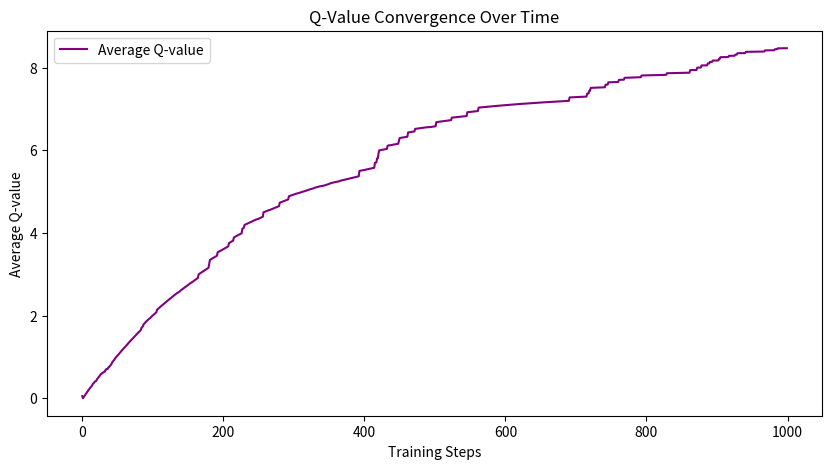
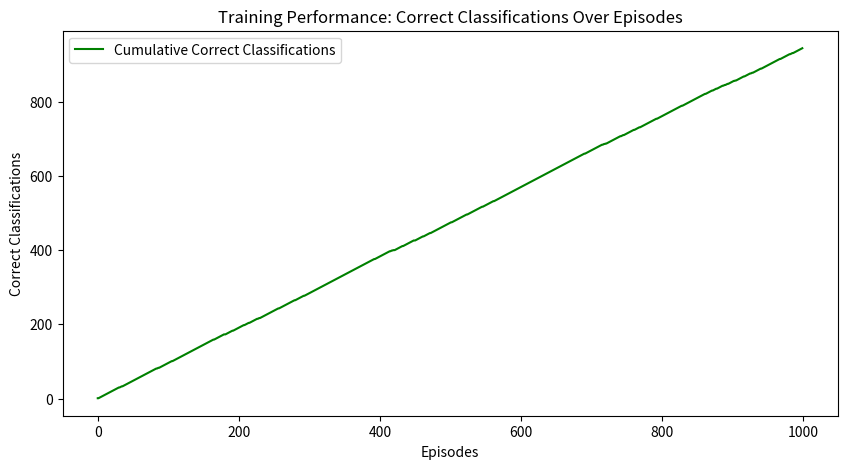

These charts were generated, in order, by the following Python code:
# -*- coding: utf-8 -*-
"""Phishing_RL.ipynb

Automatically generated by Colab.

Original file is located at
    https://colab.research.google.com/<link-removed>
"""

import random
import numpy as np
import matplotlib.pyplot as plt

# Tracking Q-values and performance metrics
q_values_over_time = []
correct_classifications_over_time = []

# Define a placeholder environment for Phishing Detection
class PhishingEnv:
    def __init__(self):
        self.action_space = ["not_phishing", "phishing"]  # Possible actions
        self.state_space = 2  # Placeholder for state space (e.g., phishing or not)

    def reset(self):
        # Reset to an initial state (could be a random URL for example)
        self.current_state = random.choice(["phishing", "not_phishing"])
        return self.current_state

    def step(self, action):
        # Check if the action matches the current state
        correct_action = "phishing" if self.current_state == "phishing" else "not_phishing"
        reward = 1 if action == correct_action else -1
        done = True  # End of episode after one action in this example

        # Transition to a new state (reset for simplicity)
        next_state = random.choice(["phishing", "not_phishing"])
        return next_state, reward, done

# Q-learning agent modified to track Q-value updates
class QLearningAgent:
    def __init__(self, actions):
        self.actions = actions
        self.q_table = {}

    def get_action(self, state):
        # Epsilon-greedy policy
        if state not in self.q_table:
            self.q_table[state] = {action: 0 for action in self.actions}
        if random.uniform(0, 1) < 0.1:  # Explore with 0.1 probability
            return random.choice(self.actions)
        else:
            return max(self.q_table[state], key=self.q_table[state].get)

    def update_q_value(self, state, action, reward, next_state):
        # Initialize Q-values for unseen states
        if state not in self.q_table:
            self.q_table[state] = {action: 0 for action in self.actions}
        if next_state not in self.q_table:
            self.q_table[next_state] = {action: 0 for action in self.actions}

        # Update the Q-value using the Q-learning formula
        self.q_table[state][action] += 0.1 * (reward + 0.9 * max(self.q_table[next_state].values()) - self.q_table[state][action])

        # Track average Q-values for convergence plot
        avg_q_value = np.mean([q for actions in self.q_table.values() for q in actions.values()])
        q_values_over_time.append(avg_q_value)

# Main function to train the agent and generate visualizations
def main():
    global q_values_over_time, correct_classifications_over_time
    env = PhishingEnv()
    agent = QLearningAgent(env.action_space)

    # Training loop
    correct_classifications = 0  # Track cumulative correct classifications

    for episode in range(1000):
        state = env.reset()
        done = False
        episode_correct_classifications = 0  # Track correct classifications per episode

        while not done:
            action = agent.get_action(str(state))
            next_state, reward, done = env.step(action)
            agent.update_q_value(str(state), action, reward, str(next_state))
            state = next_state

            if reward > 0:  # Correct classification
                correct_classifications += 1
                episode_correct_classifications += 1

        # Track correct classifications after each episode
        correct_classifications_over_time.append(correct_classifications)

        # Print performance every 100 episodes
        if episode % 100 == 0:
            print(f"Episode: {episode}, Correct Classifications So Far: {correct_classifications}")

    # Visualize results
    plot_q_value_convergence(q_values_over_time)
    plot_training_performance(correct_classifications_over_time)

# Plot average Q-values over time to visualize convergence
def plot_q_value_convergence(q_values_over_time):
    plt.figure(figsize=(10, 5))
    plt.plot(q_values_over_time, color="purple", label="Average Q-value")
    plt.xlabel("Training Steps")
    plt.ylabel("Average Q-value")
    plt.title("Q-Value Convergence Over Time")
    plt.legend()
    plt.show()

# Plot correct classifications over episodes to visualize training performance
def plot_training_performance(correct_classifications_over_time):
    plt.figure(figsize=(10, 5))
    plt.plot(correct_classifications_over_time, color="green", label="Cumulative Correct Classifications")
    plt.xlabel("Episodes")
    plt.ylabel("Correct Classifications")
    plt.title("Training Performance: Correct Classifications Over Episodes")
    plt.legend()
    plt.show()

if __name__ == "__main__":
    main()